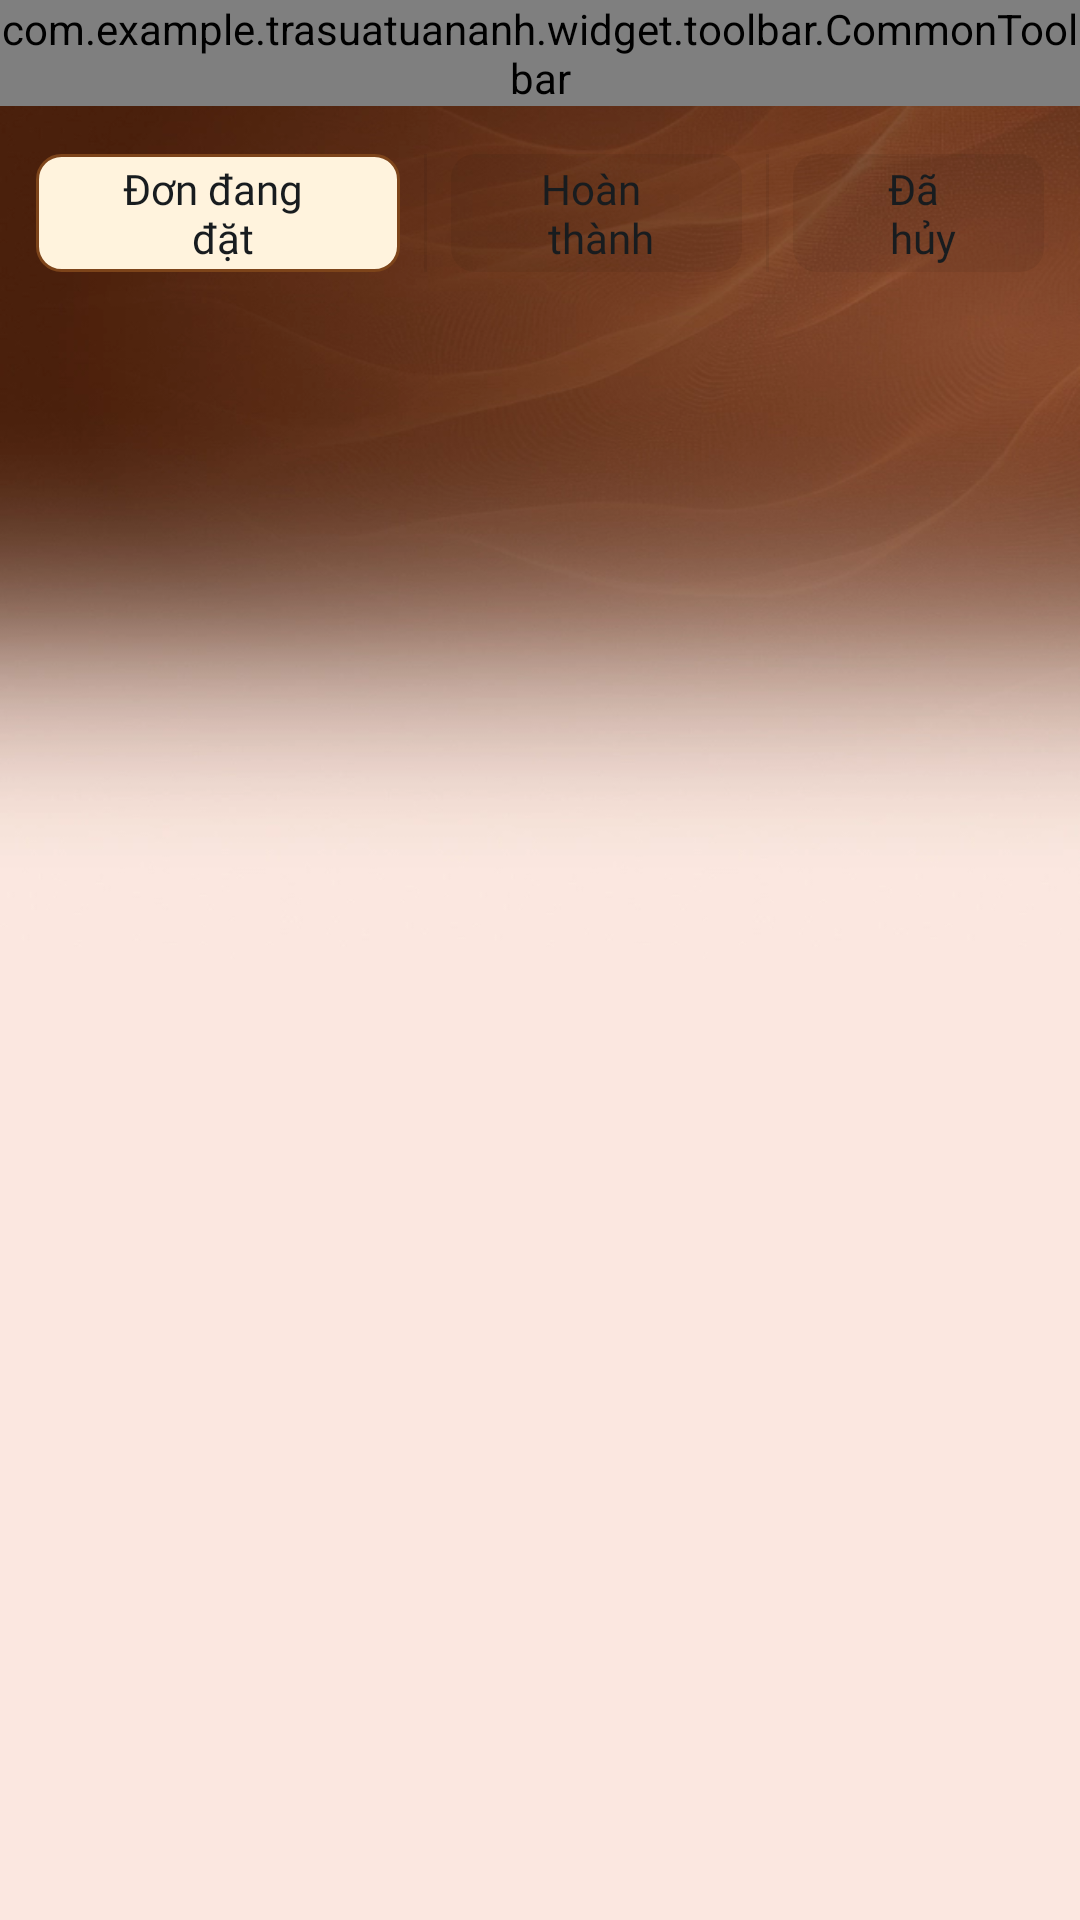

Layout XML and referenced resources for this Android screen:
<!-- AndroidManifest.xml: application theme Theme.AppCompat.Light.NoActionBar -->
<!-- res/layout/fragment_history_order.xml -->
<?xml version="1.0" encoding="utf-8"?>
<layout xmlns:android="http://schemas.android.com/apk/res/android"
    xmlns:app="http://schemas.android.com/apk/res-auto">

    <data>

        <variable
            name="presenter"
            type="com.example.trasuatuananh.ui.history.HistoryOrderContract.Presenter" />

        <variable
            name="view"
            type="com.example.trasuatuananh.ui.history.HistoryOrderContract.View" />

    </data>

    <androidx.constraintlayout.widget.ConstraintLayout
        android:layout_width="match_parent"
        android:layout_height="match_parent"
        android:background="@drawable/bg_page"
        android:clickable="true"
        android:focusable="true">

        <com.example.trasuatuananh.widget.toolbar.CommonToolbar
            android:id="@+id/toolbar"
            android:layout_width="match_parent"
            android:layout_height="wrap_content"
            app:layout_constraintTop_toTopOf="parent"
            app:title="@string/order_history" />


        <LinearLayout
            android:layout_width="match_parent"
            android:layout_height="0dp"
            android:layout_marginStart="4dp"
            android:layout_marginEnd="4dp"
            android:background="@drawable/bg_white_radius_12"
            android:orientation="vertical"
            android:padding="8dp"
            app:layout_constraintBottom_toBottomOf="parent"
            app:layout_constraintEnd_toEndOf="parent"
            app:layout_constraintHorizontal_bias="0.0"
            app:layout_constraintStart_toStartOf="parent"
            app:layout_constraintTop_toBottomOf="@+id/toolbar">

            <LinearLayout
                android:id="@+id/linearLayout"
                android:layout_width="match_parent"
                android:layout_height="wrap_content"
                android:layout_marginTop="8dp"
                android:orientation="horizontal"
                app:layout_constraintEnd_toEndOf="parent"
                app:layout_constraintStart_toStartOf="parent"
                app:layout_constraintTop_toTopOf="parent">

                <TextView
                    android:id="@+id/txt_new_order"
                    style="@style/text_body_md_strong"
                    android:layout_width="wrap_content"
                    android:layout_height="wrap_content"
                    android:layout_weight="1"
                    android:background="@drawable/bg_border_corner_lucky_money_view"
                    android:gravity="center"
                    android:paddingVertical="2dp"
                    android:text="@string/ordering_status" />

                <View
                    android:layout_width="1dp"
                    android:layout_height="match_parent"
                    android:layout_marginStart="8dp"
                    android:layout_marginEnd="8dp"
                    android:background="@color/black_alpha_border_6"
                    app:layout_constraintBottom_toBottomOf="parent" />


                <TextView
                    android:id="@+id/txt_completed"
                    style="@style/text_body_md_strong"
                    android:layout_width="wrap_content"
                    android:layout_height="wrap_content"
                    android:layout_weight="1"
                    android:background="@drawable/bg_button_disable"
                    android:gravity="center"
                    android:paddingVertical="2dp"
                    android:text="@string/completed" />

                <View
                    android:layout_width="1dp"
                    android:layout_height="match_parent"
                    android:layout_marginStart="8dp"
                    android:layout_marginEnd="8dp"
                    android:background="@color/black_alpha_border_6"
                    app:layout_constraintBottom_toBottomOf="parent" />

                <TextView
                    android:id="@+id/txt_canceled"
                    style="@style/text_body_md_strong"
                    android:layout_width="wrap_content"
                    android:layout_height="wrap_content"
                    android:layout_weight="1"
                    android:background="@drawable/bg_button_disable"
                    android:gravity="center"
                    android:paddingVertical="2dp"
                    android:text="@string/canceled" />

            </LinearLayout>

            <androidx.recyclerview.widget.RecyclerView
                android:id="@+id/rvListFood"
                android:layout_width="match_parent"
                android:layout_height="match_parent"
                android:layout_marginTop="24dp"
                android:orientation="vertical"
                app:layoutManager="androidx.recyclerview.widget.LinearLayoutManager"
                app:layout_constraintBottom_toBottomOf="parent"
                app:layout_constraintEnd_toEndOf="parent"
                app:layout_constraintStart_toStartOf="parent"
                app:layout_constraintTop_toTopOf="parent" />

        </LinearLayout>

    </androidx.constraintlayout.widget.ConstraintLayout>
</layout>
<!-- resources referenced by this layout -->
<resources>
  <color name="black_alpha_border_6">#0F000000</color>
  <!-- drawable bg_border_corner_lucky_money_view (drawable) -->
  <?xml version="1.0" encoding="utf-8"?>
  <shape xmlns:android="http://schemas.android.com/apk/res/android">
      <solid android:color="#FFF3DD" />
      <stroke
          android:width="1dp"
          android:color="#7D441A" />
      <corners android:radius="8dp" />
  </shape>
  <!-- drawable bg_button_disable (drawable) -->
  <?xml version="1.0" encoding="utf-8"?>
  <shape xmlns:android="http://schemas.android.com/apk/res/android">
      <solid android:color="@color/button_disable" />
      <corners android:radius="8dp"  />
  </shape>
  <!-- drawable bg_page: webp bitmap (drawable, 40318 bytes) -->
  <string name="canceled">Đã \n hủy</string>
  <string name="completed">Hoàn \n thành</string>
  <string name="order_history">Lịch sử giao dịch</string>
  <string name="ordering_status">Đơn đang \n đặt</string>
  <style name="text_body_md_strong">
          <item name="android:fontFamily">@font/roboto_medium</item>
          <item name="android:textSize">14sp</item>
          <item name="android:textColor">@color/gray_text_181C1F</item>
      </style>
  <color name="button_disable">#0F000000</color>
  <color name="gray_text_181C1F">#181C1F</color>
</resources>
